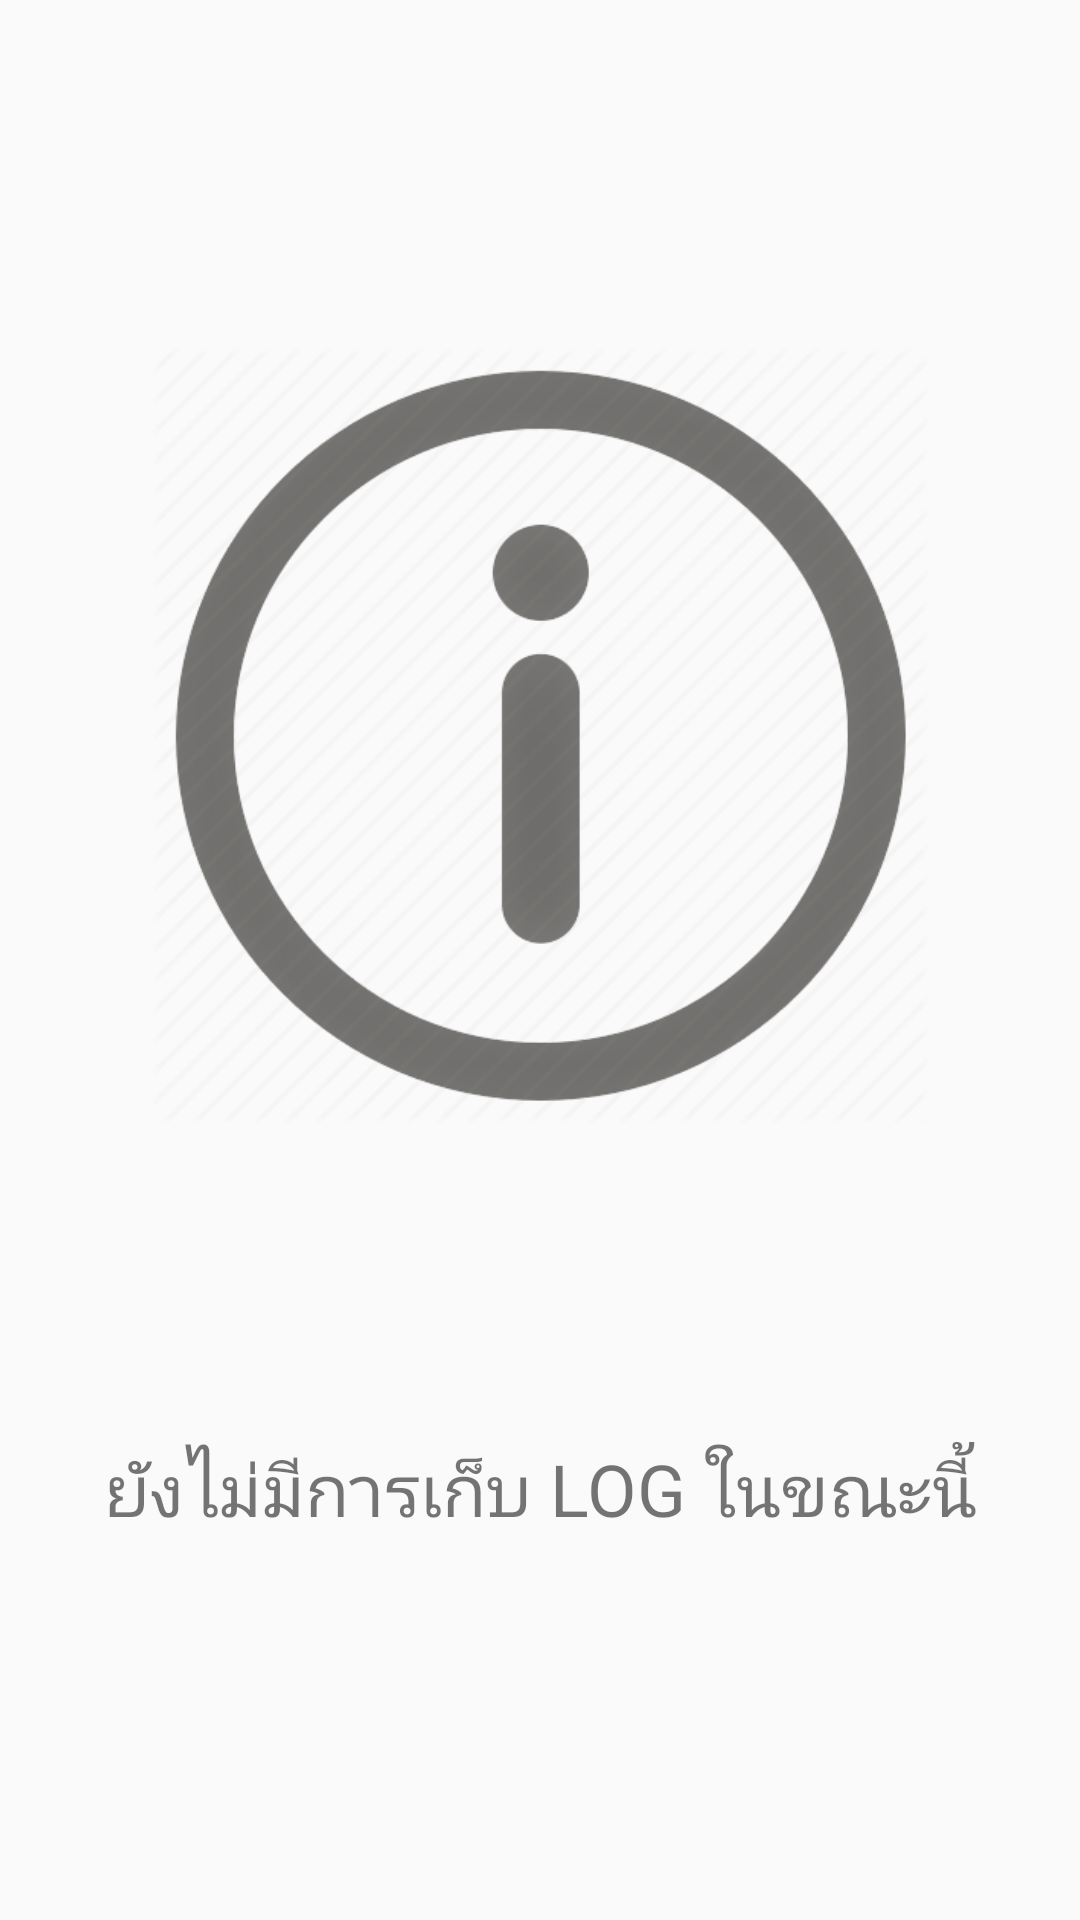

The Android layout XML behind this screen, and the referenced resources:
<!-- AndroidManifest.xml: application theme AppTheme -->
<!-- res/layout/layout_nolog.xml -->
<?xml version="1.0" encoding="utf-8"?>
<LinearLayout xmlns:android="http://schemas.android.com/apk/res/android"
    android:orientation="vertical" android:layout_width="match_parent"
    android:layout_height="match_parent">

    <ImageView
        android:layout_width="match_parent"
        android:layout_height="match_parent"
        android:src="@drawable/notice"
        android:layout_weight="1"
        android:paddingLeft="50dp"
        android:paddingRight="50dp"
        android:paddingTop="10dp"/>

    <TextView
        android:layout_width="match_parent"
        android:layout_height="match_parent"
        android:text="@string/txt_nolog_now"
        android:layout_weight="3"
        android:textSize="24dp"
        android:gravity="center_horizontal"/>
</LinearLayout>
<!-- resources referenced by this layout -->
<resources>
  <!-- drawable notice: png bitmap (drawable, 70654 bytes) -->
  <string name="txt_nolog_now">ยังไม่มีการเก็บ LOG ในขณะนี้</string>
  <style name="AppTheme" parent="Theme.AppCompat.Light.NoActionBar">
          
          <item name="colorPrimary">#333</item>
          <item name="colorPrimaryDark">#FF6F00</item>
          <item name="colorAccent">#555</item>
      </style>
</resources>
